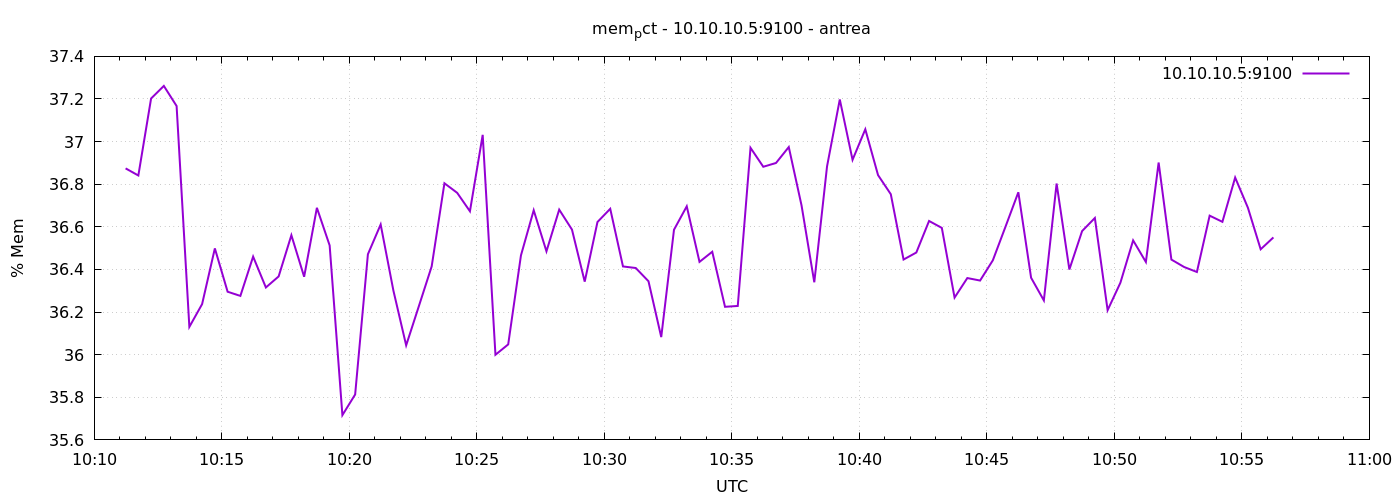

Values plotted in this chart, from the file beside it:
1777889474	36.87433540749371
1777889504	36.84
1777889534	37.2
1777889564	37.26
1777889594	37.17
1777889624	36.13
1777889654	36.24
1777889684	36.5
1777889714	36.3
1777889744	36.28
1777889774	36.46
1777889804	36.32
1777889834	36.37
1777889864	36.56
1777889894	36.37
1777889924	36.69
1777889954	36.51
1777889984	35.72
1777890014	35.81
1777890044	36.47
1777890074	36.61
1777890104	36.3
1777890134	36.04
1777890164	36.23
1777890194	36.41
1777890224	36.8
1777890254	36.76
1777890284	36.67
1777890314	37.03
1777890344	36
1777890374	36.05
1777890404	36.47
1777890434	36.68
1777890464	36.49
1777890494	36.68
1777890524	36.59
1777890554	36.34
1777890584	36.62
1777890614	36.68
1777890644	36.41
1777890674	36.41
1777890704	36.34
1777890734	36.08
1777890764	36.59
1777890794	36.7
1777890824	36.44
1777890854	36.48
1777890884	36.22
1777890914	36.23
1777890944	36.97
1777890974	36.88
1777891004	36.9
1777891034	36.97
1777891064	36.7
1777891094	36.34
1777891124	36.88
1777891154	37.2
1777891184	36.91
1777891214	37.06
1777891244	36.84
1777891274	36.75
... 30 more rows
